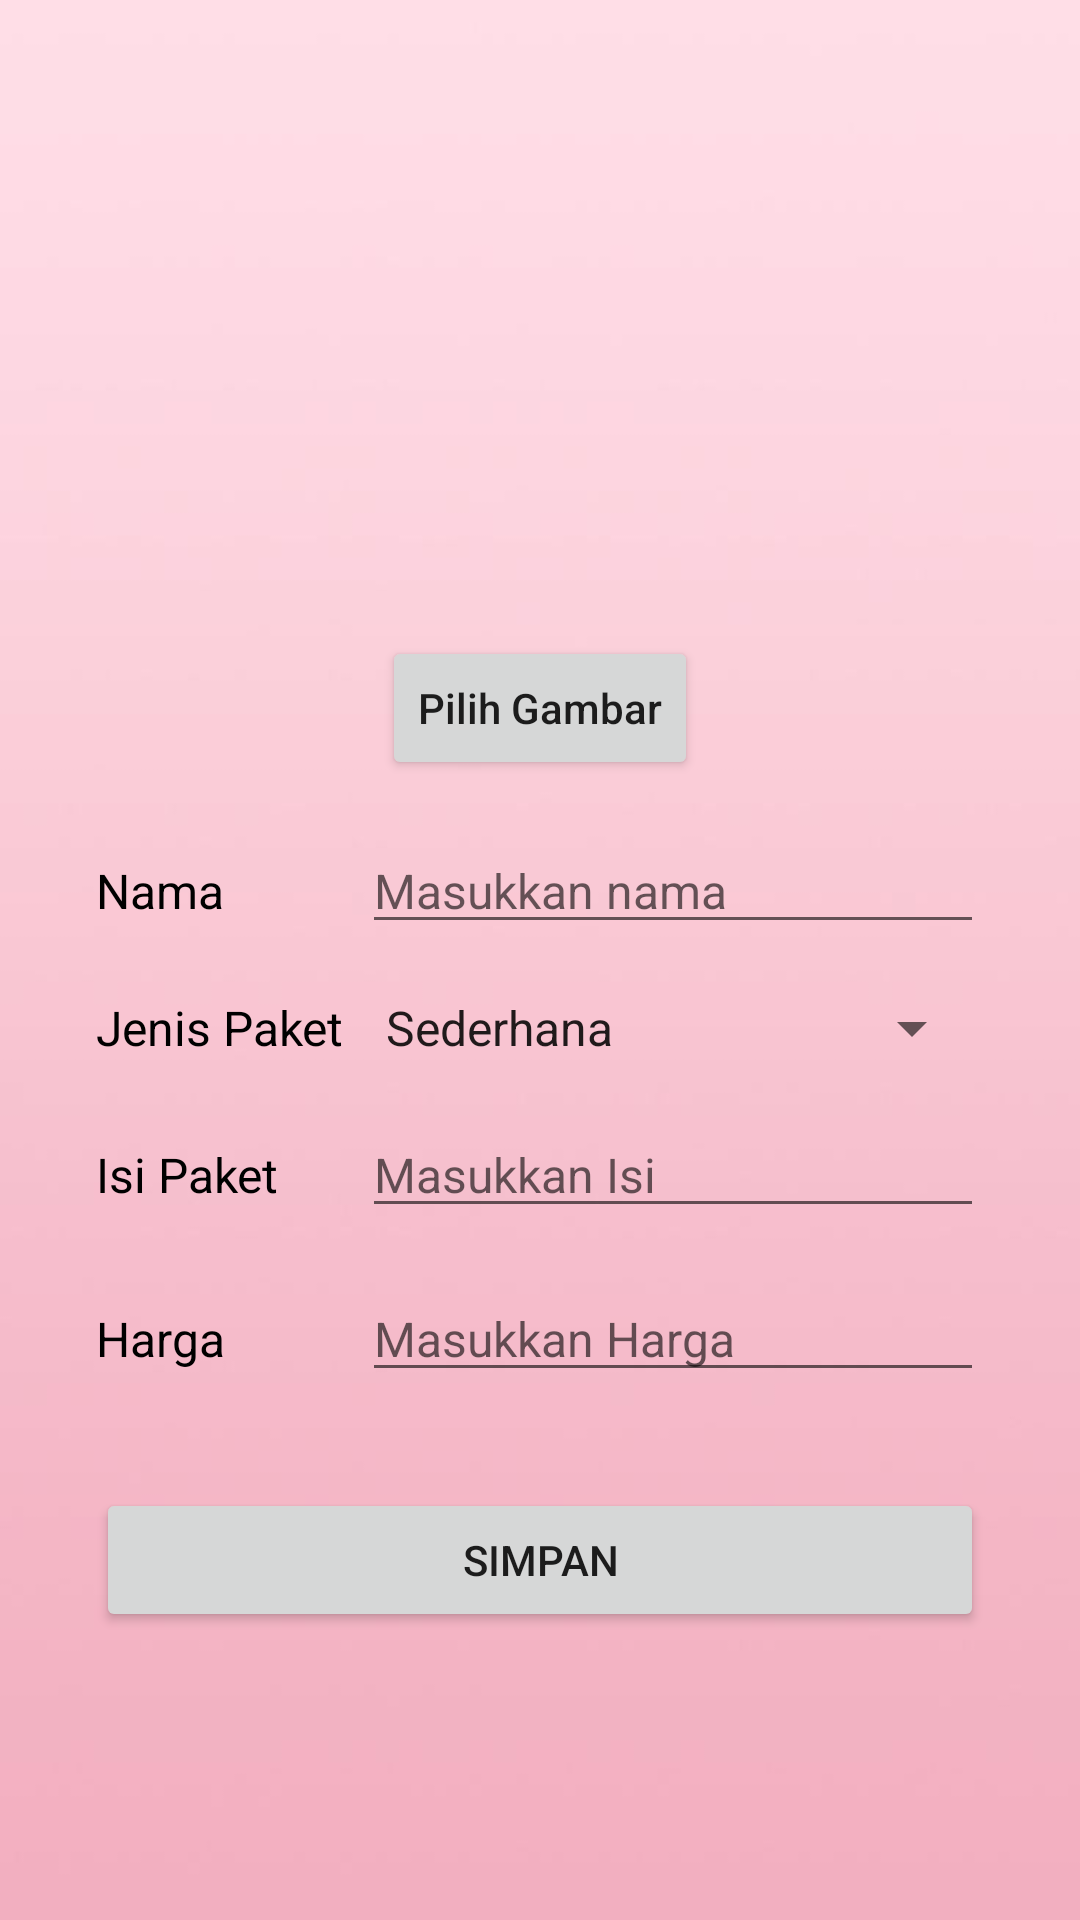

Android layout source for this screen:
<!-- AndroidManifest.xml: application theme Theme.PendataanSeserahan -->
<!-- res/layout/activity_add_product.xml -->
<?xml version="1.0" encoding="utf-8"?>
<LinearLayout xmlns:android="http://schemas.android.com/apk/res/android"
    xmlns:app="http://schemas.android.com/apk/res-auto"
    xmlns:tools="http://schemas.android.com/tools"
    android:layout_width="match_parent"
    android:layout_height="match_parent"
    android:background="@drawable/background_pink"
    android:orientation="vertical"
    android:padding="32dp"
    tools:context=".AddProductActivity">


    <ImageView
        android:id="@+id/ivGambar"
        android:layout_width="180dp"
        android:layout_height="180dp"
        android:adjustViewBounds="true"
        android:padding="8dp"
        android:scaleType="centerCrop"
        android:layout_gravity="center"
        android:src="@drawable/image" />

    <Button
        android:id="@+id/btnGambar"
        android:layout_width="wrap_content"
        android:layout_height="wrap_content"
        android:layout_gravity="center"
        android:text="Pilih Gambar"
        android:textAllCaps="false"
        android:layout_marginBottom="16dp"/>

    <LinearLayout
        android:layout_width="match_parent"
        android:layout_height="wrap_content"
        android:layout_marginBottom="16dp"
        android:orientation="horizontal">

        <TextView
            android:layout_width="0dp"
            android:layout_weight=".3"
            android:layout_height="wrap_content"
            android:text="Nama"
            android:textColor="@color/black"
            android:textSize="16sp" />

        <EditText
            android:id="@+id/etNama"
            android:layout_width="0dp"
            android:layout_weight=".7"
            android:layout_height="wrap_content"
            android:hint="Masukkan nama"
            android:importantForAutofill="no"
            android:textSize="16sp" />

    </LinearLayout>

    <LinearLayout
        android:layout_width="match_parent"
        android:layout_height="wrap_content"
        android:layout_marginBottom="16dp"
        android:orientation="horizontal">

        <TextView
            android:layout_width="0dp"
            android:layout_weight=".3"
            android:layout_height="wrap_content"
            android:text="Jenis Paket"
            android:textColor="@color/black"
            android:textSize="16sp" />

        <Spinner
            android:id="@+id/spinJenis"
            android:layout_width="0dp"
            android:layout_weight=".7"
            android:layout_height="wrap_content"
            android:entries="@array/jenis"
            android:spinnerMode="dropdown" />

    </LinearLayout>


    <LinearLayout
        android:layout_width="match_parent"
        android:layout_height="wrap_content"
        android:layout_marginBottom="16dp"
        android:orientation="horizontal">

        <TextView
            android:layout_width="0dp"
            android:layout_weight=".3"
            android:layout_height="wrap_content"
            android:text="Isi Paket"
            android:textColor="@color/black"
            android:textSize="16sp" />

        <EditText
            android:id="@+id/etIsi"
            android:layout_width="0dp"
            android:layout_weight=".7"
            android:layout_height="wrap_content"
            android:hint="Masukkan Isi"
            android:importantForAutofill="no"
            android:textSize="16sp" />

    </LinearLayout>

    <LinearLayout
        android:layout_width="match_parent"
        android:layout_height="wrap_content"
        android:layout_marginBottom="16dp"
        android:orientation="horizontal">

        <TextView
            android:layout_width="0dp"
            android:layout_weight=".3"
            android:layout_height="wrap_content"
            android:text="Harga"
            android:textColor="@color/black"
            android:textSize="16sp" />

        <EditText
            android:id="@+id/etHarga"
            android:layout_width="0dp"
            android:layout_weight=".7"
            android:layout_height="wrap_content"
            android:hint="Masukkan Harga"
            android:inputType="number"
            android:importantForAutofill="no"
            android:textSize="16sp" />

    </LinearLayout>


    <Button
        android:id="@+id/btnSimpan"
        android:layout_width="match_parent"
        android:layout_height="wrap_content"
        android:layout_marginTop="16dp"
        android:text="Simpan"/>


</LinearLayout>
<!-- resources referenced by this layout -->
<resources>
  <array name="jenis">
          <item>Sederhana</item>
          <item>Modern</item>
      </array>
  <color name="black">#FF000000</color>
  <!-- drawable background_pink: png bitmap (drawable, 12778 bytes) -->
  <style name="Theme.PendataanSeserahan" parent="Theme.MaterialComponents.DayNight.DarkActionBar">
          
          <item name="colorPrimary">@color/pink</item>
          <item name="colorPrimaryVariant">@color/pink</item>
          <item name="colorOnPrimary">@color/white</item>
          
          <item name="colorSecondary">@color/pink</item>
          <item name="colorSecondaryVariant">@color/pink_2</item>
          <item name="colorOnSecondary">@color/black</item>
          
          <item name="android:statusBarColor">?attr/colorPrimaryVariant</item>
          
      </style>
  <color name="pink">#FF4797</color>
  <color name="white">#FFFFFFFF</color>
  <color name="pink_2">#FF137A</color>
</resources>
